Run: headless pygame with SDL's dummy video driver; simulated clock (each Clock.tick advances the game by its frame time, no real sleeping); random seed 0; keys injected as events and as key.get_pressed() state; no mouse input.
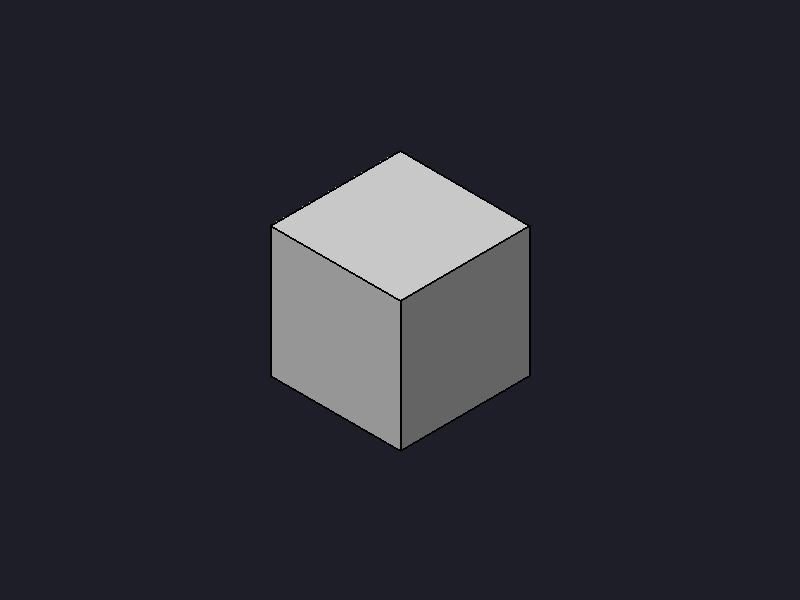
Frame 1 of 4 · flips 1–60 · no input
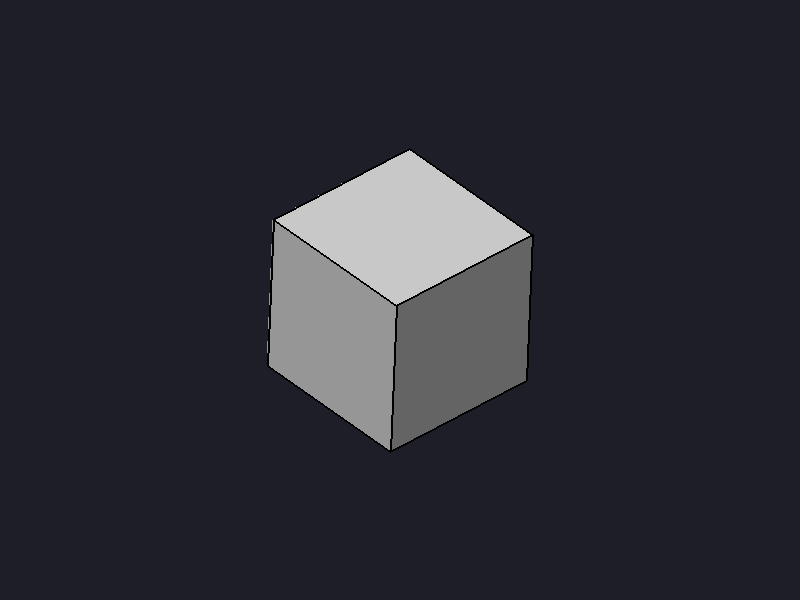
Frame 2 of 4 · flips 61–180 · tapped SPACE, RETURN · held RIGHT (→), D
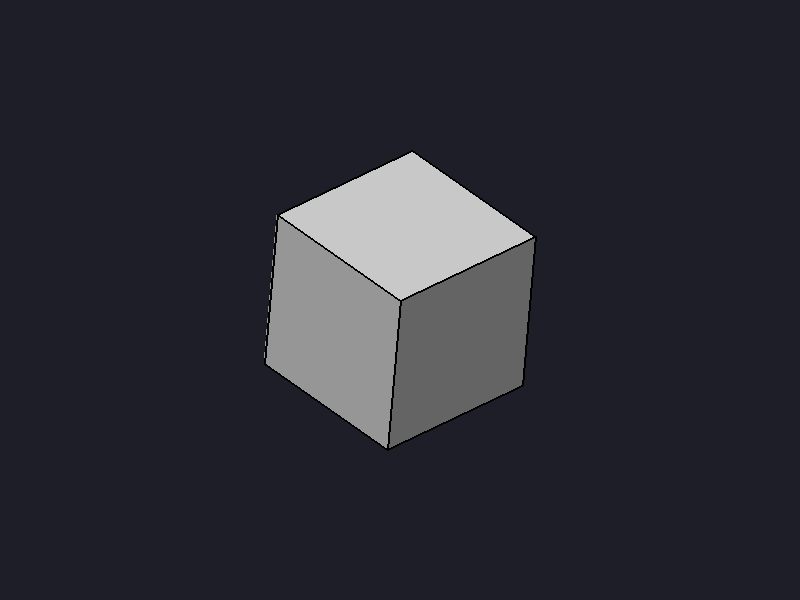
Frame 3 of 4 · flips 181–300 · held DOWN (↓), S
Frame 4 of 4 · flips 301–420 · held LEFT (←), A, UP (↑), W · screen same as frame 1, image omitted

The pygame program that drew these frames:

import pygame
import math

WIDTH, HEIGHT = 800, 600
BACKGROUND = (30, 30, 40)

# Barvy pro jednotlivé strany krychle
COLOR_TOP = (200, 200, 200)
COLOR_LEFT = (150, 150, 150)
COLOR_RIGHT = (100, 100, 100)

# Velikost hrany krychle
SIZE = 150

# Nastavení izometrické projekce
ISO_COS = 0.866
ISO_SIN = 0.5

def project(x, y, z):
    """Převede 3D souřadnice na 2D souřadnice obrazovky."""
    screen_x = WIDTH // 2 + (x - y) * ISO_COS
    # Použijeme střed obrazovky jako výchozí bod (0,0,0)
    screen_y = HEIGHT // 2 + (x + y) * ISO_SIN - z
    return int(screen_x), int(screen_y)

def rotate_point(x, y, z, ax=0, ay=0, az=0):
    """Otočí 3D bod kolem os X, Y a Z."""
    # Rotate around X
    cosa, sina = math.cos(ax), math.sin(ax)
    y, z = y * cosa - z * sina, y * sina + z * cosa

    # Rotate around Y
    cosb, sinb = math.cos(ay), math.sin(ay)
    x, z = x * cosb + z * sinb, -x * sinb + z * cosb

    # Rotate around Z
    cosc, sinc = math.cos(az), math.sin(az)
    x, y = x * cosc - y * sinc, x * sinc + y * cosc

    return x, y, z

def draw_cube(surface, angle_x=0, angle_y=0, angle_z=0):
    """Vykreslí izometrickou krychli."""
    s = SIZE / 2
    # 8 rohů krychle ve 3D prostoru (x, y, z)
    corners_3d = [
        (-s, -s, -s), (s, -s, -s), (s, s, -s), (-s, s, -s), # Spodní rohy
        (-s, -s, s),  (s, -s, s),  (s, s, s),  (-s, s, s)   # Horní rohy
    ]
    
    # Převedení všech rohů do 2D obrazovky
    rotated = [rotate_point(x, y, z, angle_x, angle_y, angle_z) for x, y, z in corners_3d]
    c = [project(x, y, z) for x, y, z in rotated]
    
    # Definice 6 stěn (pomocí indexů rohů) a jejich barvy
    faces = [
        ([4, 5, 6, 7], COLOR_TOP),   # Horní stěna (+z)
        ([5, 1, 2, 6], COLOR_RIGHT), # Pravá stěna (+x)
        ([6, 2, 3, 7], COLOR_LEFT),  # Levá stěna (+y)
        ([7, 3, 0, 4], COLOR_RIGHT), # Zadní pravá (-x)
        ([4, 0, 1, 5], COLOR_LEFT),  # Zadní levá (-y)
        ([1, 0, 3, 2], COLOR_TOP),   # Spodní stěna (-z)
    ]
    
    for idxs, color in faces:
        face = [c[i] for i in idxs]
        
        # Algoritmus Backface culling: zjistí, zda je stěna natočená k nám
        area = 0
        for i in range(len(face)):
            p1 = face[i]
            p2 = face[(i+1) % len(face)]
            area += (p1[0] * p2[1] - p2[0] * p1[1])
            
        # Vykreslí stěnu pouze pokud je viditelná (obsah > 0)
        if area > 0:
            pygame.draw.polygon(surface, color, face)       # Vyplnění barvou
            pygame.draw.polygon(surface, (0, 0, 0), face, 2) # Černý obrys

def main():
    pygame.init()
    screen = pygame.display.set_mode((WIDTH, HEIGHT))
    pygame.display.set_caption("Izometrická krychle")
    clock = pygame.time.Clock()

    angle_x = 0.0
    angle_y = 0.0
    angle_z = 0.0

    running = True
    while running:
        for event in pygame.event.get():
            if event.type == pygame.QUIT:
                running = False
            elif event.type == pygame.KEYDOWN:
                if event.key == pygame.K_LEFT:
                    angle_y -= 0.05
                elif event.key == pygame.K_RIGHT:
                    angle_y += 0.05
                elif event.key == pygame.K_UP:
                    angle_x -= 0.05
                elif event.key == pygame.K_DOWN:
                    angle_x += 0.05
                elif event.key == pygame.K_a:
                    angle_z -= 0.05
                elif event.key == pygame.K_d:
                    angle_z += 0.05

        # Continuous automatic rotation


        screen.fill(BACKGROUND)
        draw_cube(screen, angle_x, angle_y, angle_z)
        
        pygame.display.flip()
        clock.tick(60)

    pygame.quit()

if __name__ == "__main__":
    main()
